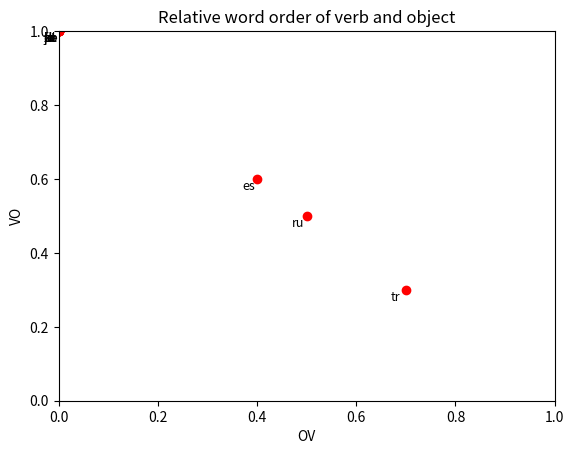

This figure's Python source:
# LING-L 445 Practical 04: Parsing
# [redacted]
import matplotlib.pyplot as plt

labels = {0: 'zh', 1: 'fr', 2: 'de', 3: 'id', 4: 'ja', 5: 'ko', 6: 'pt', 7: 'ru', 8: 'es', 9: 'tr'}  # ISO 639.2
x = [0, 0, 0, 0, 0, 0, 0, 0.5, 0.4, 0.7]  # proportion of OV
y = [1 - c for c in x]  # proportion of VO
plt.plot(x, y, 'ro')
plt.title('Relative word order of verb and object')
plt.xlim([0, 1])  # Set the x and y axis ranges
plt.ylim([0, 1])
plt.xlabel('OV')  # Set the x and y axis labels
plt.ylabel('VO')
for i in labels:  # Add labels to each of the points
    plt.text(x[i] - 0.03, y[i] - 0.03, labels[i], fontsize=9)

plt.savefig("rwo.PNG")
plt.show()
